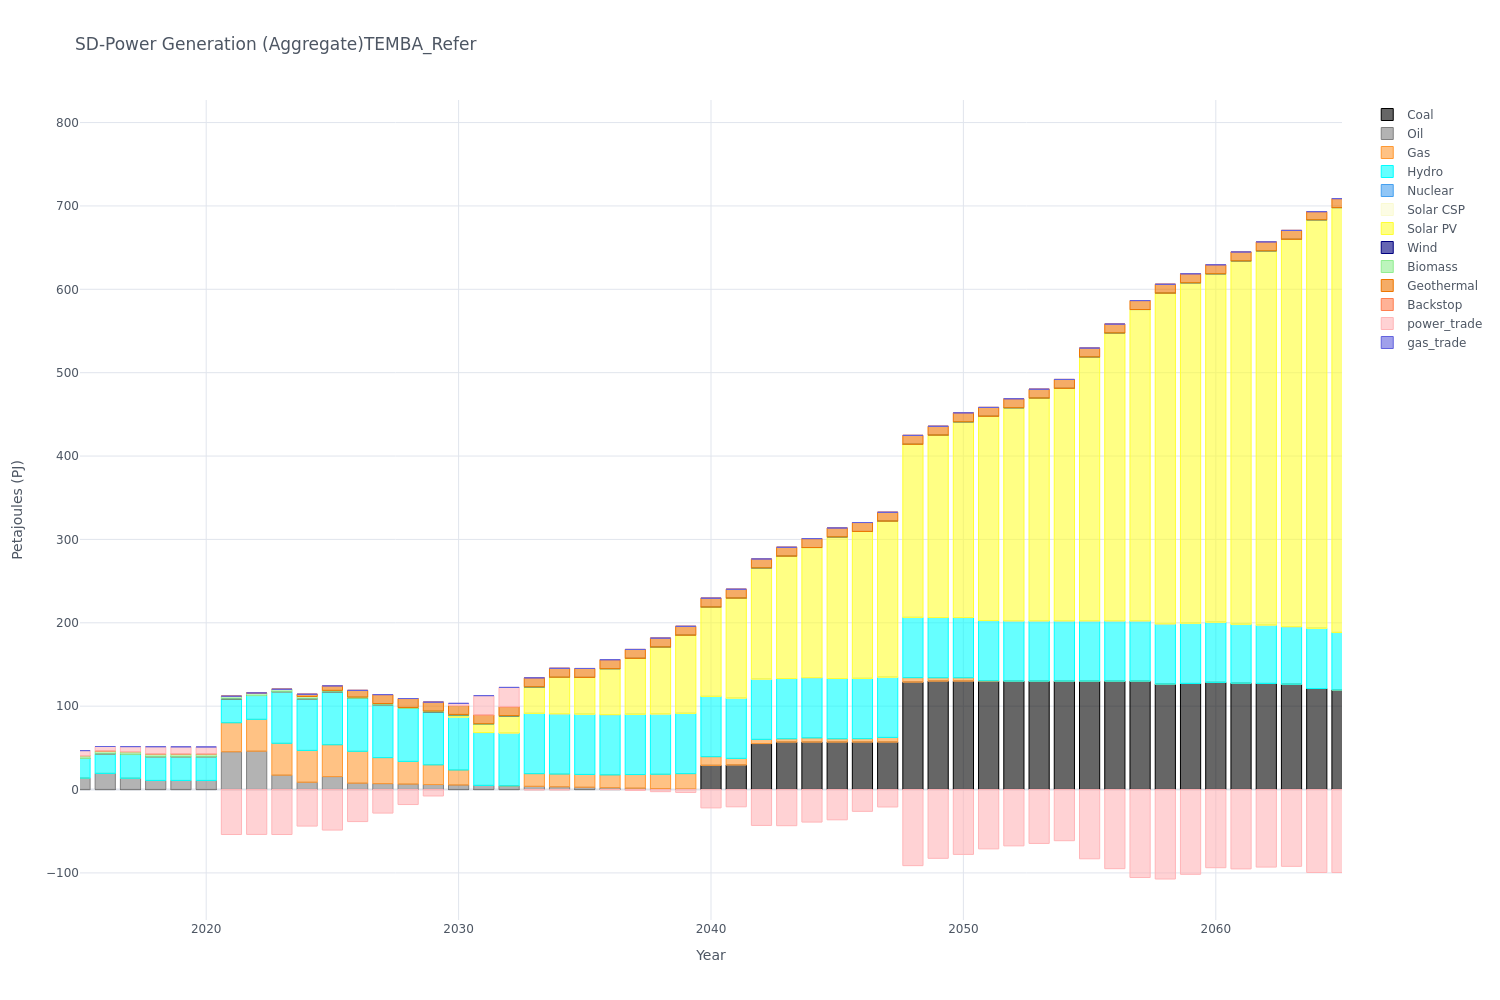

The data file committed next to this chart (first rows):
, y, Coal, Oil, Gas, Hydro, Nuclear, Solar CSP, Solar PV, Wind, Biomass, Geothermal, Backstop, power_trade, gas_trade
0, 2015, 0.0, 13.61, 0.0, 23.61, 0.0, 0.0, 0.07, 0.0, 3.42, 0.0, 0.0, 5.99, 0.0
1, 2016, 0.0, 19.32, 0.0, 23.61, 0.0, 0.0, 0.07, 0.0, 3.42, 0.0, 0.0, 5.21, 0.0
2, 2017, 0.0, 13.49, 0.0, 28.52, 0.0, 0.0, 0.08, 0.0, 3.42, 0.0, 0.0, 5.99, 0.0
3, 2018, 0.0, 10.88, 0.0, 28.52, 0.0, 0.0, 0.08, 0.0, 3.42, 0.0, 0.0, 8.47, 0.0
4, 2019, 0.0, 10.88, 0.0, 28.52, 0.0, 0.0, 0.08, 0.0, 3.42, 0.0, 0.0, 8.34, 0.0
5, 2020, 0.0, 10.88, 0.0, 28.52, 0.0, 0.0, 0.08, 0.0, 3.42, 0.0, 0.0, 8.21, 0.0
6, 2021, 0.0, 45.32, 34.8, 28.52, 0.0, 0.0, 0.07, 0.0, 3.25, 0.0, 0.0, -53.93, 0.0
7, 2022, 0.0, 46.0, 38.21, 28.52, 0.0, 0.0, 0.07, 0.0, 3.08, 0.0, 0.0, -53.82, 0.0
8, 2023, 0.0, 17.25, 38.21, 61.89, 0.0, 0.0, 0.07, 0.0, 2.91, 0.0, 0.0, -53.93, 0.0
9, 2024, 0.0, 8.73, 38.21, 61.89, 0.0, 0.0, 0.07, 0.0, 2.74, 2.68, 0.0, -43.81, 0.0
10, 2025, 0.0, 15.53, 38.21, 63.45, 0.0, 0.0, 0.06, 0.0, 1.71, 5.36, 0.0, -48.6, 0.0
11, 2026, 0.0, 7.63, 38.21, 63.45, 0.0, 0.0, 0.06, 0.0, 1.54, 8.04, 0.0, -38.43, 0.0
12, 2027, 0.0, 7.08, 31.19, 63.45, 0.0, 0.0, 0.06, 0.0, 1.37, 10.72, 0.0, -28.22, 0.0
13, 2028, 0.0, 6.53, 27.22, 63.45, 0.0, 0.0, 0.06, 0.0, 1.2, 10.72, 0.0, -17.99, 0.0
14, 2029, 0.0, 5.98, 23.65, 63.45, 0.0, 0.0, 0.05, 0.0, 1.03, 10.72, 0.0, -7.72, 0.0
15, 2030, 0.0, 5.45, 17.99, 63.45, 0.0, 0.0, 2.32, 0.0, 0.86, 10.72, 0.0, 2.57, 0.0
16, 2031, 0.0, 4.91, 0.0, 63.45, 0.0, 0.0, 9.87, 0.0, 0.68, 10.72, 0.0, 23.0, 0.0
17, 2032, 0.0, 4.36, 0.0, 63.45, 0.0, 0.0, 20.36, 0.0, 0.51, 10.72, 0.0, 23.1, 0.0
18, 2033, 0.0, 3.8, 15.25, 72.28, 0.0, 0.0, 31.6, 0.0, 0.34, 10.72, 0.0, -0.55, 0.0
19, 2034, 0.0, 3.27, 15.29, 72.28, 0.0, 0.0, 43.67, 0.0, 0.17, 10.72, 0.0, -0.53, 0.0
20, 2035, 0.0, 2.73, 15.38, 72.28, 0.0, 0.0, 44.08, 0.0, 0.0, 10.72, 0.0, 0.03, 0.0
21, 2036, 0.0, 2.18, 15.4, 72.28, 0.0, 0.0, 55.15, 0.0, 0.0, 10.72, 0.0, -0.07, 0.0
22, 2037, 0.0, 1.63, 16.34, 72.28, 0.0, 0.0, 67.06, 0.0, 0.0, 10.72, 0.0, -1.1, 0.0
23, 2038, 0.0, 1.09, 17.25, 72.28, 0.0, 0.0, 80.28, 0.0, 0.0, 10.72, 0.0, -2.54, 0.0
24, 2039, 0.0, 0.55, 18.53, 72.28, 0.0, 0.0, 93.7, 0.0, 0.0, 10.72, 0.0, -3.49, 0.0
25, 2040, 28.97, 0.0, 10.45, 72.28, 0.0, 0.0, 107.1, 0.0, 0.0, 10.72, 0.0, -22.0, 0.0
26, 2041, 29.39, 0.0, 7.98, 72.28, 0.0, 0.0, 119.9, 0.0, 0.0, 10.72, 0.0, -20.7, 0.0
27, 2042, 55.12, 0.0, 5.05, 72.28, 0.0, 0.0, 133.4, 0.0, 0.0, 10.72, 0.0, -43.03, 0.0
28, 2043, 56.89, 0.0, 4.01, 72.28, 0.0, 0.0, 146.7, 0.0, 0.0, 10.72, 0.0, -43.37, 0.0
29, 2044, 56.89, 0.0, 5.05, 72.28, 0.0, 0.0, 156.1, 0.0, 0.0, 10.72, 0.0, -39.01, 0.0
30, 2045, 56.89, 0.0, 4.01, 72.28, 0.0, 0.0, 169.8, 0.0, 0.0, 10.72, 0.0, -36.32, 0.0
31, 2046, 56.89, 0.0, 4.13, 72.28, 0.0, 0.0, 176.2, 0.0, 0.0, 10.72, 0.0, -26.15, 0.0
32, 2047, 56.89, 0.0, 5.62, 72.28, 0.0, 0.0, 187.1, 0.0, 0.0, 10.72, 0.0, -20.9, 0.0
33, 2048, 128.8, 0.0, 5.36, 72.28, 0.0, 0.0, 207.6, 0.0, 0.0, 10.72, 0.0, -91.29, 0.0
34, 2049, 130, 0.0, 4.01, 72.28, 0.0, 0.0, 218.7, 0.0, 0.0, 10.72, 0.0, -82.5, 0.0
35, 2050, 130, 0.0, 4.01, 72.28, 0.0, 0.0, 234.8, 0.0, 0.0, 10.72, 0.0, -77.78, 0.0
36, 2051, 130, 0.0, 0.36, 72.28, 0.0, 0.0, 244.9, 0.0, 0.0, 10.72, 0.0, -71.15, 0.0
37, 2052, 130, 0.0, 0.0, 72.28, 0.0, 0.0, 255.7, 0.0, 0.0, 10.72, 0.0, -67.54, 0.0
38, 2053, 130, 0.0, 0.0, 72.28, 0.0, 0.0, 267.1, 0.0, 0.0, 10.72, 0.0, -64.63, 0.0
39, 2054, 130, 0.0, 0.0, 72.28, 0.0, 0.0, 278.9, 0.0, 0.0, 10.72, 0.0, -61.35, 0.0
40, 2055, 130, 0.0, 0.0, 72.28, 0.0, 0.0, 316.5, 0.0, 0.0, 10.72, 0.0, -83.06, 0.0
41, 2056, 130, 0.0, 0.0, 72.28, 0.0, 0.0, 345.3, 0.0, 0.0, 10.72, 0.0, -94.91, 0.0
42, 2057, 130, 0.0, 0.0, 72.28, 0.0, 0.0, 373.4, 0.0, 0.0, 10.72, 0.0, -105.5, 0.0
43, 2058, 126.4, 0.0, 0.0, 72.28, 0.0, 0.0, 396.6, 0.0, 0.0, 10.72, 0.0, -107.3, 0.0
44, 2059, 127.2, 0.0, 0.0, 72.28, 0.0, 0.0, 408.4, 0.0, 0.0, 10.72, 0.0, -101.7, 0.0
45, 2060, 128.5, 0.0, 0.0, 72.24, 0.0, 0.0, 417.9, 0.0, 0.0, 10.72, 0.0, -93.76, 0.0
46, 2061, 127.5, 0.0, 0.0, 70.79, 0.0, 0.0, 435.8, 0.0, 0.0, 10.72, 0.0, -95.17, 0.0
47, 2062, 127.2, 0.0, 0.0, 70.05, 0.0, 0.0, 448.9, 0.0, 0.0, 10.72, 0.0, -93.01, 0.0
48, 2063, 126.3, 0.0, 0.0, 69.07, 0.0, 0.0, 464.6, 0.0, 0.0, 10.72, 0.0, -92.11, 0.0
49, 2064, 121.2, 0.0, 0.0, 72.28, 0.0, 0.0, 489.9, 0.0, 0.0, 9.73, 0.0, -99.5, 0.0
50, 2065, 119.3, 0.0, 0.0, 69.07, 0.0, 0.0, 509.6, 0.0, 0.0, 10.72, 0.0, -99.55, 0.0
51, 2066, 114.5, 0.0, 0.0, 72.28, 0.0, 0.0, 530.1, 0.0, 0.0, 10.27, 0.0, -102.5, 0.0
52, 2067, 108.2, 0.0, 0.0, 69.03, 0.0, 0.0, 559.2, 0.0, 0.0, 9.73, 0.0, -105.2, 0.0
53, 2068, 106.4, 0.0, 0.0, 69.03, 0.0, 0.0, 577.2, 0.0, 0.0, 9.73, 0.0, -104, 0.0
54, 2069, 105.8, 0.0, 0.0, 69.03, 0.0, 0.0, 593.3, 0.0, 0.0, 9.73, 0.0, -102.7, 0.0
55, 2070, 87.06, 0.0, 0.0, 69.07, 0.0, 0.0, 610.4, 0.0, 0.0, 9.73, 0.0, -83.67, 0.0
